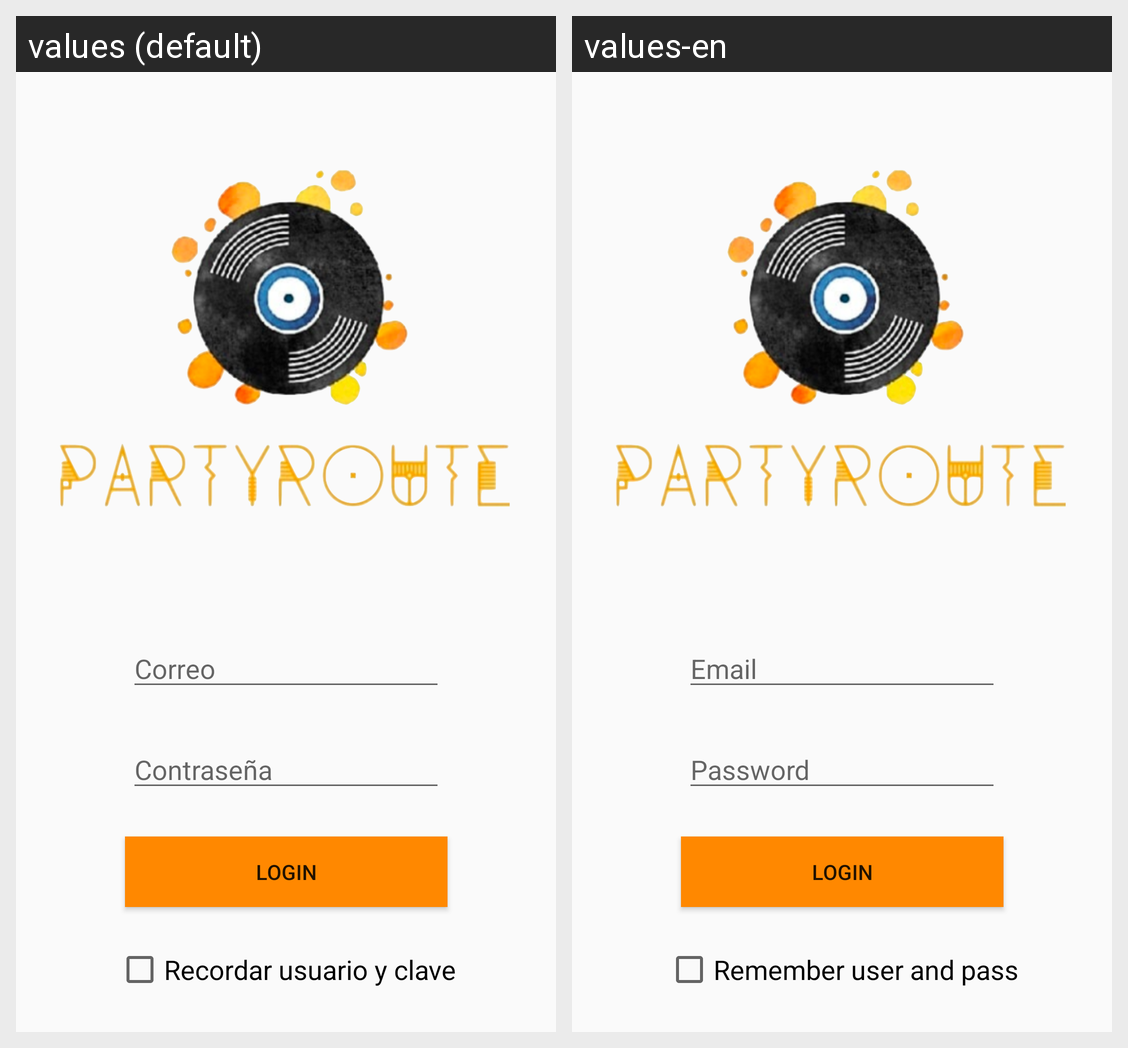

The same Android screen rendered under two of its app's locales, left to right. List the strings drawn on it with the default value and each locale's translation.
Android screen res/layout/fragment_login.xml rendered under 2 locales, left to right: values (default), values-en. Device: Nexus 5 (rendered at 1080×1920; each locale shown at half size, 540×960, under a caption strip naming it); theme AppTheme.
Strings drawn on this screen, with the default value and each locale's value (text and hints the layout hard-codes, and strings that could not be matched under every locale, appear in the picture but are not listed):

correo_login
  values: Correo
  values-en: Email

contrase_a
  values: Contraseña
  values-en: Password

login
  values: Login
  values-en: Login

recordar_usuario_y_clave
  values: Recordar usuario y clave
  values-en: Remember user and pass
